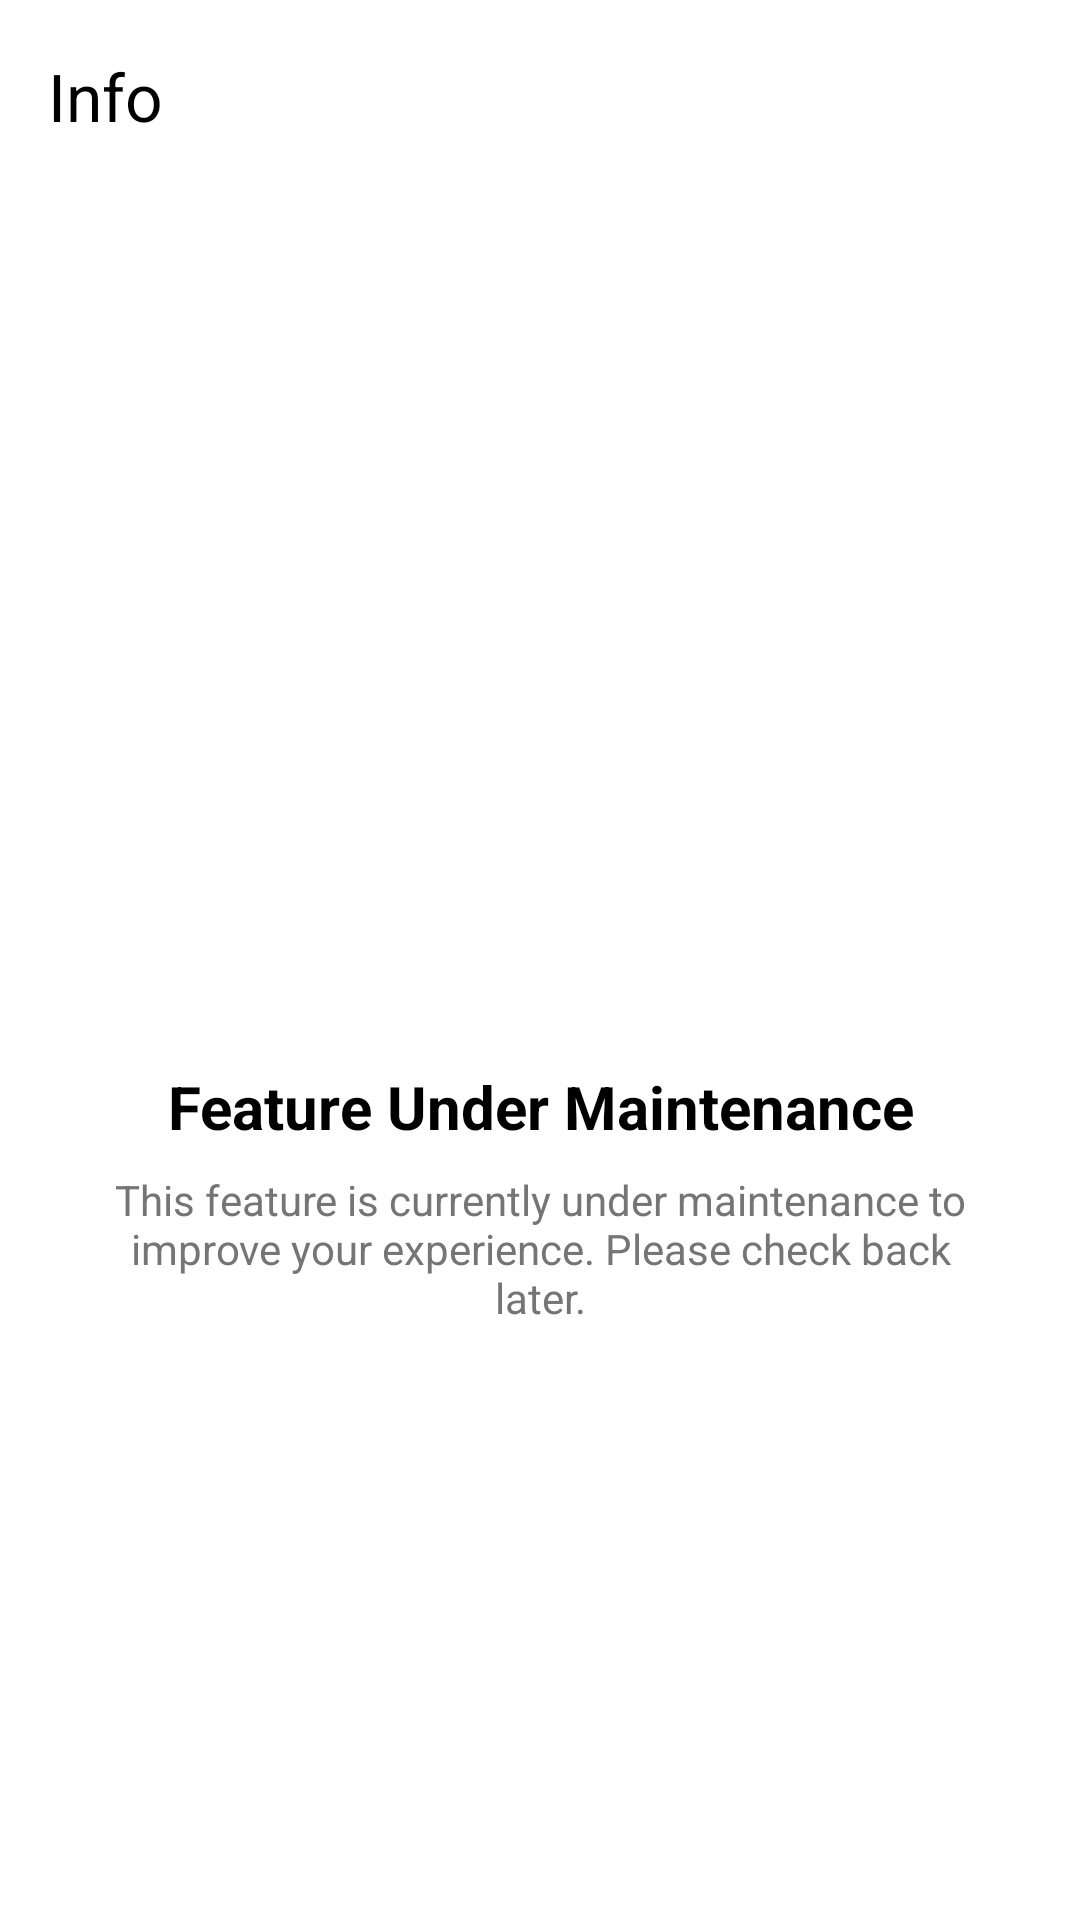

Write the Android layout XML for this screen, with the resource values it uses.
<!-- AndroidManifest.xml: application theme Theme.Uasbellasolikha -->
<!-- res/layout/activity_under_construction.xml -->
<?xml version="1.0" encoding="utf-8"?>
<androidx.constraintlayout.widget.ConstraintLayout xmlns:android="http://schemas.android.com/apk/res/android"
    xmlns:app="http://schemas.android.com/apk/res-auto"
    android:layout_width="match_parent"
    android:layout_height="match_parent"
    android:background="@android:color/white">

    <androidx.appcompat.widget.Toolbar
        android:id="@+id/toolbar"
        android:layout_width="match_parent"
        android:layout_height="?attr/actionBarSize"
        android:elevation="4dp"
        app:layout_constraintTop_toTopOf="parent"
        app:title="Info"
        app:titleTextColor="@android:color/black" />

    <LinearLayout
        android:layout_width="wrap_content"
        android:layout_height="wrap_content"
        android:gravity="center"
        android:orientation="vertical"
        android:padding="30dp"
        app:layout_constraintBottom_toBottomOf="parent"
        app:layout_constraintEnd_toEndOf="parent"
        app:layout_constraintHorizontal_bias="0.492"
        app:layout_constraintStart_toStartOf="parent"
        app:layout_constraintTop_toBottomOf="@id/toolbar"
        app:layout_constraintVertical_bias="0.419">

        <ImageView
            android:layout_width="120dp"
            android:layout_height="120dp"
            android:alpha="0.5"
            android:src="@drawable/ic_launcher_foreground"
            app:tint="#800000" />

        <TextView
            android:layout_width="wrap_content"
            android:layout_height="wrap_content"
            android:layout_marginTop="20dp"
            android:text="Feature Under Maintenance"
            android:textAlignment="center"
            android:textColor="@android:color/black"
            android:textSize="20sp"
            android:textStyle="bold" />

        <TextView
            android:layout_width="wrap_content"
            android:layout_height="wrap_content"
            android:layout_marginTop="8dp"
            android:text="This feature is currently under maintenance to improve your experience. Please check back later."
            android:textAlignment="center"
            android:textColor="#757575"
            android:textSize="14sp" />

    </LinearLayout>

</androidx.constraintlayout.widget.ConstraintLayout>
<!-- resources referenced by this layout -->
<resources>
  <style name="Theme.Uasbellasolikha" parent="Base.Theme.Uasbellasolikha" />
  <style name="Base.Theme.Uasbellasolikha" parent="Theme.Material3.DayNight.NoActionBar">
      </style>
</resources>
